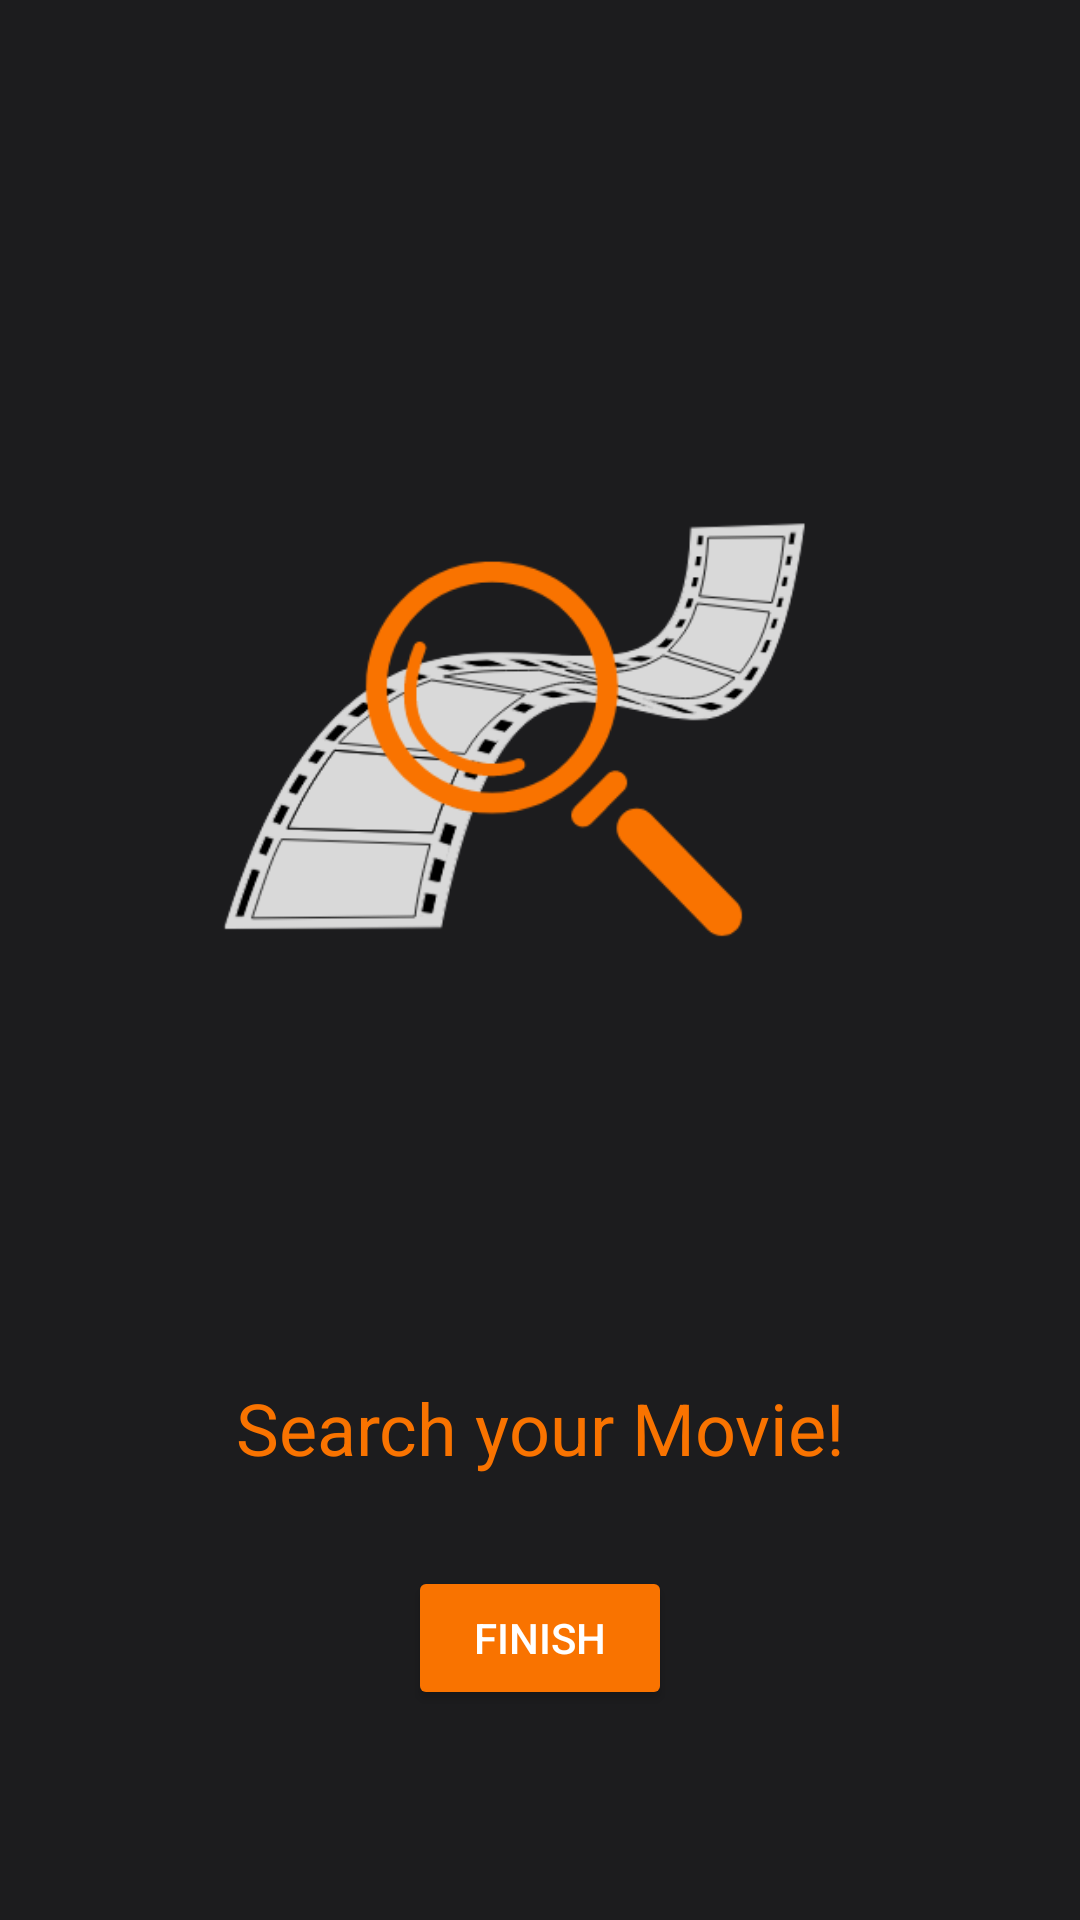

Android layout source for this screen:
<!-- AndroidManifest.xml: application theme Theme.MyMovie -->
<!-- res/layout/onboarding_3.xml -->
<?xml version="1.0" encoding="utf-8"?>
<LinearLayout xmlns:android="http://schemas.android.com/apk/res/android"
    android:layout_width="match_parent"
    android:layout_height="match_parent"
    android:orientation="vertical"
    android:gravity="center"
    android:background="@color/bg_gray"
    android:padding="16dp">

    <ImageView
        android:id="@+id/imageView3"
        android:layout_width="290dp"
        android:layout_height="350dp"
        android:src="@drawable/onboard3" />

    <TextView
        android:id="@+id/textView3"
        android:layout_width="wrap_content"
        android:layout_height="wrap_content"
        android:text="@string/search_your_movie"
        android:textSize="24sp"
        android:gravity="center"
        android:textColor="@color/orange"
        android:paddingTop="40dp"
        android:paddingBottom="30dp"

        />

    <Button
        android:id="@+id/btnFinished"
        android:layout_width="wrap_content"
        android:layout_height="wrap_content"
        android:text="@string/finish"
        android:textColor="@color/white"
        android:backgroundTint="@color/orange"
        android:padding="10dp" />
</LinearLayout>
<!-- resources referenced by this layout -->
<resources>
  <color name="bg_gray">#1C1C1E</color>
  <color name="orange">#F97300</color>
  <color name="white">#FFFFFFFF</color>
  <!-- drawable onboard3: png bitmap (drawable, 34306 bytes) -->
  <string name="finish">Finish</string>
  <string name="search_your_movie">Search your Movie!</string>
  <style name="Theme.MyMovie" parent="Base.Theme.MyMovie" />
  <style name="Base.Theme.MyMovie" parent="Theme.AppCompat.Light.NoActionBar">
          
          
      </style>
</resources>
